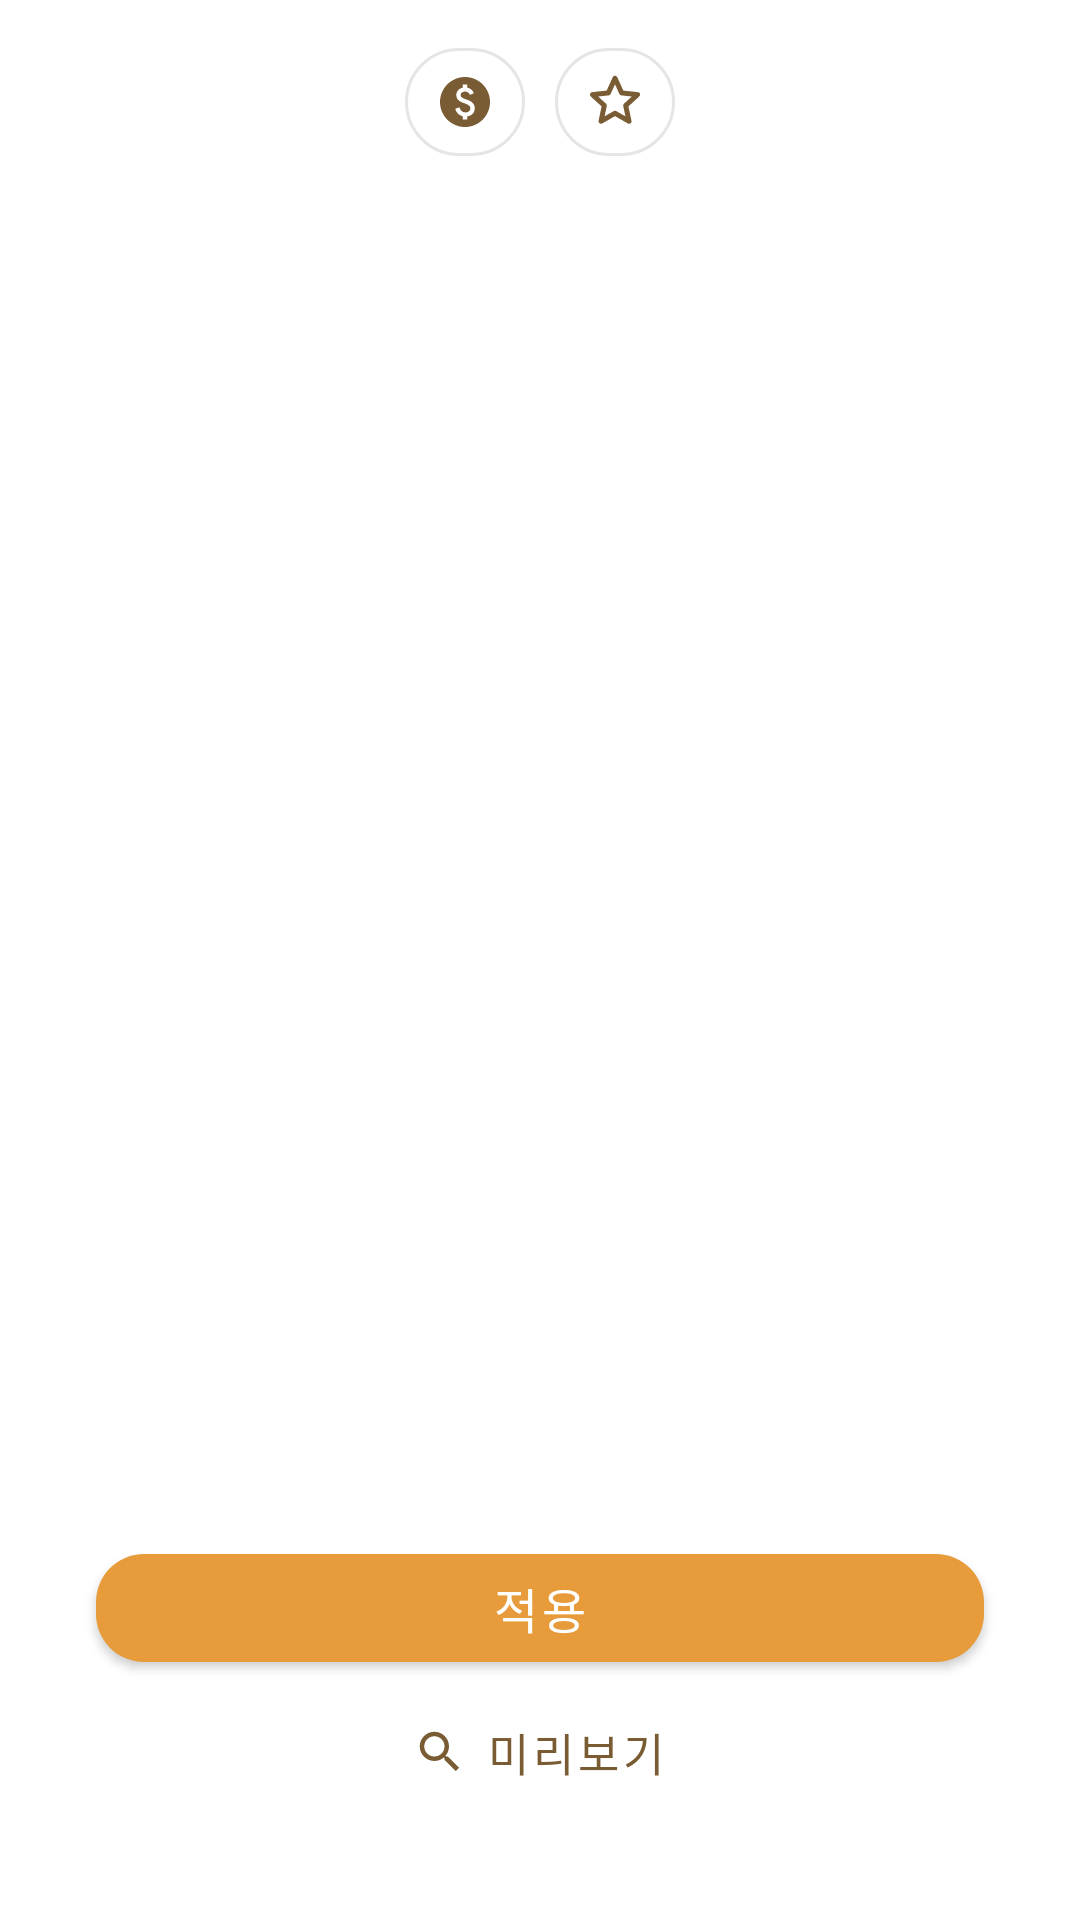

Android layout source for this screen:
<!-- AndroidManifest.xml: application theme Theme.DaintyzTimerWidget -->
<!-- res/layout/fragment_vault.xml -->
<?xml version="1.0" encoding="utf-8"?>
<androidx.constraintlayout.widget.ConstraintLayout xmlns:android="http://schemas.android.com/apk/res/android"
    xmlns:app="http://schemas.android.com/apk/res-auto"
    xmlns:tools="http://schemas.android.com/tools"
    android:layout_width="match_parent"
    android:layout_height="match_parent"
    android:background="@color/vault_bg">

    
    <LinearLayout
        android:id="@+id/filter_row"
        android:layout_width="wrap_content"
        android:layout_height="wrap_content"
        android:layout_marginTop="16dp"
        android:orientation="horizontal"
        app:layout_constraintTop_toTopOf="parent"
        app:layout_constraintStart_toStartOf="parent"
        app:layout_constraintEnd_toEndOf="parent">

        <ImageView
            android:id="@+id/chip_owned"
            android:layout_width="40dp"
            android:layout_height="36dp"
            android:background="@drawable/vault_filter_toggle_bg"
            android:clickable="true"
            android:focusable="true"
            android:contentDescription="@string/vault_owned_only"
            android:padding="8dp"
            android:scaleType="fitCenter"
            android:src="@drawable/ic_money"
            app:tint="@color/vault_filter_tint" />

        <ImageView
            android:id="@+id/chip_fav"
            android:layout_width="40dp"
            android:layout_height="36dp"
            android:layout_marginStart="10dp"
            android:background="@drawable/vault_filter_toggle_bg"
            android:clickable="true"
            android:focusable="true"
            android:contentDescription="@string/vault_favorites"
            android:padding="8dp"
            android:scaleType="fitCenter"
            android:src="@drawable/ic_star_outline"
            app:tint="@color/vault_filter_tint" />
    </LinearLayout>

    
    <TextView
        android:id="@+id/tv_theme_name"
        android:layout_width="0dp"
        android:layout_height="wrap_content"
        android:layout_marginTop="16dp"
        android:gravity="center"
        android:textColor="@color/on_surface"
        android:textSize="24sp"
        android:textStyle="bold"
        app:layout_constraintTop_toBottomOf="@id/filter_row"
        app:layout_constraintStart_toStartOf="parent"
        app:layout_constraintEnd_toEndOf="parent"
        tools:text="우주 토끼" />

    
    <androidx.viewpager2.widget.ViewPager2
        android:id="@+id/vp_carousel"
        android:layout_width="match_parent"
        android:layout_height="0dp"
        android:layout_marginTop="8dp"
        android:clipChildren="false"
        android:clipToPadding="false"
        app:layout_constraintDimensionRatio="10:9"
        app:layout_constraintTop_toBottomOf="@id/tv_theme_name"
        app:layout_constraintStart_toStartOf="parent"
        app:layout_constraintEnd_toEndOf="parent" />

    
    <TextView
        android:id="@+id/tv_position"
        android:layout_width="wrap_content"
        android:layout_height="wrap_content"
        android:layout_marginTop="14dp"
        android:textColor="@color/placeholder_fg"
        android:textSize="15sp"
        app:layout_constraintTop_toBottomOf="@id/vp_carousel"
        app:layout_constraintStart_toStartOf="parent"
        app:layout_constraintEnd_toEndOf="parent"
        tools:text="3 / 9" />

    <com.google.android.material.button.MaterialButton
        android:id="@+id/btn_apply"
        android:layout_width="0dp"
        android:layout_height="wrap_content"
        android:layout_marginHorizontal="32dp"
        android:text="@string/vault_apply"
        android:textSize="16sp"
        app:cornerRadius="16dp"
        app:layout_constraintBottom_toTopOf="@id/btn_preview"
        app:layout_constraintStart_toStartOf="parent"
        app:layout_constraintEnd_toEndOf="parent" />

    <com.google.android.material.button.MaterialButton
        android:id="@+id/btn_preview"
        style="@style/Widget.MaterialComponents.Button.TextButton"
        android:layout_width="0dp"
        android:layout_height="wrap_content"
        android:layout_marginHorizontal="32dp"
        android:layout_marginTop="4dp"
        android:layout_marginBottom="32dp"
        android:text="@string/vault_preview"
        android:textColor="@color/placeholder_fg"
        android:textSize="15sp"
        app:icon="@drawable/ic_search"
        app:iconGravity="textStart"
        app:iconPadding="6dp"
        app:iconSize="18dp"
        app:iconTint="@color/placeholder_fg"
        app:layout_constraintBottom_toBottomOf="parent"
        app:layout_constraintStart_toStartOf="parent"
        app:layout_constraintEnd_toEndOf="parent" />

    
    <TextView
        android:id="@+id/tv_vault_empty"
        android:layout_width="0dp"
        android:layout_height="wrap_content"
        android:layout_marginHorizontal="32dp"
        android:gravity="center"
        android:textColor="@color/placeholder_fg"
        android:textSize="16sp"
        android:visibility="gone"
        app:layout_constraintTop_toBottomOf="@id/filter_row"
        app:layout_constraintBottom_toBottomOf="parent"
        app:layout_constraintStart_toStartOf="parent"
        app:layout_constraintEnd_toEndOf="parent"
        tools:text="아직 즐겨찾기한 테마가 없어요." />

</androidx.constraintlayout.widget.ConstraintLayout>
<!-- resources referenced by this layout -->
<resources>
  <color name="on_surface">#212121</color>
  <color name="placeholder_fg">#7A5C34</color>
  <color name="vault_bg">#FFFFFF</color>
  <!-- drawable ic_money (drawable) -->
  <vector xmlns:android="http://schemas.android.com/apk/res/android"
      android:width="24dp"
      android:height="24dp"
      android:viewportWidth="24"
      android:viewportHeight="24">
      <path
          android:fillColor="@android:color/white"
          android:pathData="M12,2C6.48,2 2,6.48 2,12s4.48,10 10,10 10,-4.48 10,-10S17.52,2 12,2zM12.88,17.76L12.88,19h-1.75v-1.29c-0.74,-0.18 -2.39,-0.77 -3.02,-2.96l1.65,-0.67c0.06,0.22 0.58,2.09 2.4,2.09 0.93,0 1.98,-0.48 1.98,-1.61 0,-0.96 -0.7,-1.46 -2.28,-2.03 -1.1,-0.39 -3.35,-1.03 -3.35,-3.31 0,-0.1 0.01,-2.4 2.62,-2.96L11.13,5h1.75v1.26c1.83,0.32 2.51,1.79 2.66,2.23l-1.58,0.67c-0.11,-0.35 -0.59,-1.34 -1.9,-1.34 -0.7,0 -1.81,0.37 -1.81,1.39 0,0.95 0.86,1.31 2.64,1.9 2.4,0.83 3.01,2.05 3.01,3.45 0,2.63 -2.5,3.13 -3.02,3.2z" />
  </vector>
  <!-- drawable ic_search (drawable) -->
  <vector xmlns:android="http://schemas.android.com/apk/res/android"
      android:width="24dp"
      android:height="24dp"
      android:viewportWidth="24"
      android:viewportHeight="24"
      android:tint="?attr/colorControlNormal">
      <path
          android:fillColor="@android:color/white"
          android:pathData="M15.5,14h-0.79l-0.28,-0.27C15.41,12.59 16,11.11 16,9.5 16,5.91 13.09,3 9.5,3S3,5.91 3,9.5 5.91,16 9.5,16c1.61,0 3.09,-0.59 4.23,-1.57l0.27,0.28v0.79l5,4.99L20.49,19l-4.99,-5zM9.5,14C7.01,14 5,11.99 5,9.5S7.01,5 9.5,5 14,7.01 14,9.5 11.99,14 9.5,14z" />
  </vector>
  <!-- drawable ic_star_outline (drawable) -->
  <vector xmlns:android="http://schemas.android.com/apk/res/android"
      android:width="24dp"
      android:height="24dp"
      android:viewportWidth="24"
      android:viewportHeight="24">
      <path
          android:fillColor="@android:color/transparent"
          android:strokeColor="@color/placeholder_fg"
          android:strokeWidth="2"
          android:strokeLineJoin="round"
          android:strokeLineCap="round"
          android:pathData="M12,2.5L14.65,8.36L21.03,9.06L16.28,13.39L17.59,19.69L12,16.5L6.42,19.69L7.72,13.39L2.97,9.06L9.35,8.36Z" />
  </vector>
  <!-- drawable vault_filter_toggle_bg (drawable) -->
  <?xml version="1.0" encoding="utf-8"?>
  <selector xmlns:android="http://schemas.android.com/apk/res/android">
      <item android:state_selected="true">
          <shape android:shape="rectangle">
              <solid android:color="@color/primary" />
              <corners android:radius="18dp" />
          </shape>
      </item>
      <item>
          <shape android:shape="rectangle">
              <solid android:color="@color/surface" />
              <corners android:radius="18dp" />
              <stroke android:width="1dp" android:color="@color/vault_card_stroke" />
          </shape>
      </item>
  </selector>
  <string name="vault_apply">적용</string>
  <string name="vault_favorites">즐겨찾기</string>
  <string name="vault_owned_only">보유한 항목만 보기</string>
  <string name="vault_preview">미리보기</string>
  <style name="Theme.DaintyzTimerWidget" parent="Theme.MaterialComponents.DayNight.NoActionBar">
          <item name="colorPrimary">@color/primary</item>
          <item name="colorPrimaryVariant">@color/primary</item>
          <item name="colorOnPrimary">@color/on_primary</item>
          <item name="colorSurface">@color/surface</item>
          <item name="colorOnSurface">@color/on_surface</item>
          <item name="android:colorBackground">@color/surface</item>
          
          <item name="android:statusBarColor">@color/surface</item>
          <item name="android:windowLightStatusBar">true</item>
      </style>
  <color name="primary">#E89B3B</color>
  <color name="surface">#FFFFFF</color>
  <color name="vault_card_stroke">#1F3A2E1F</color>
  <color name="on_primary">#FFFFFF</color>
</resources>
